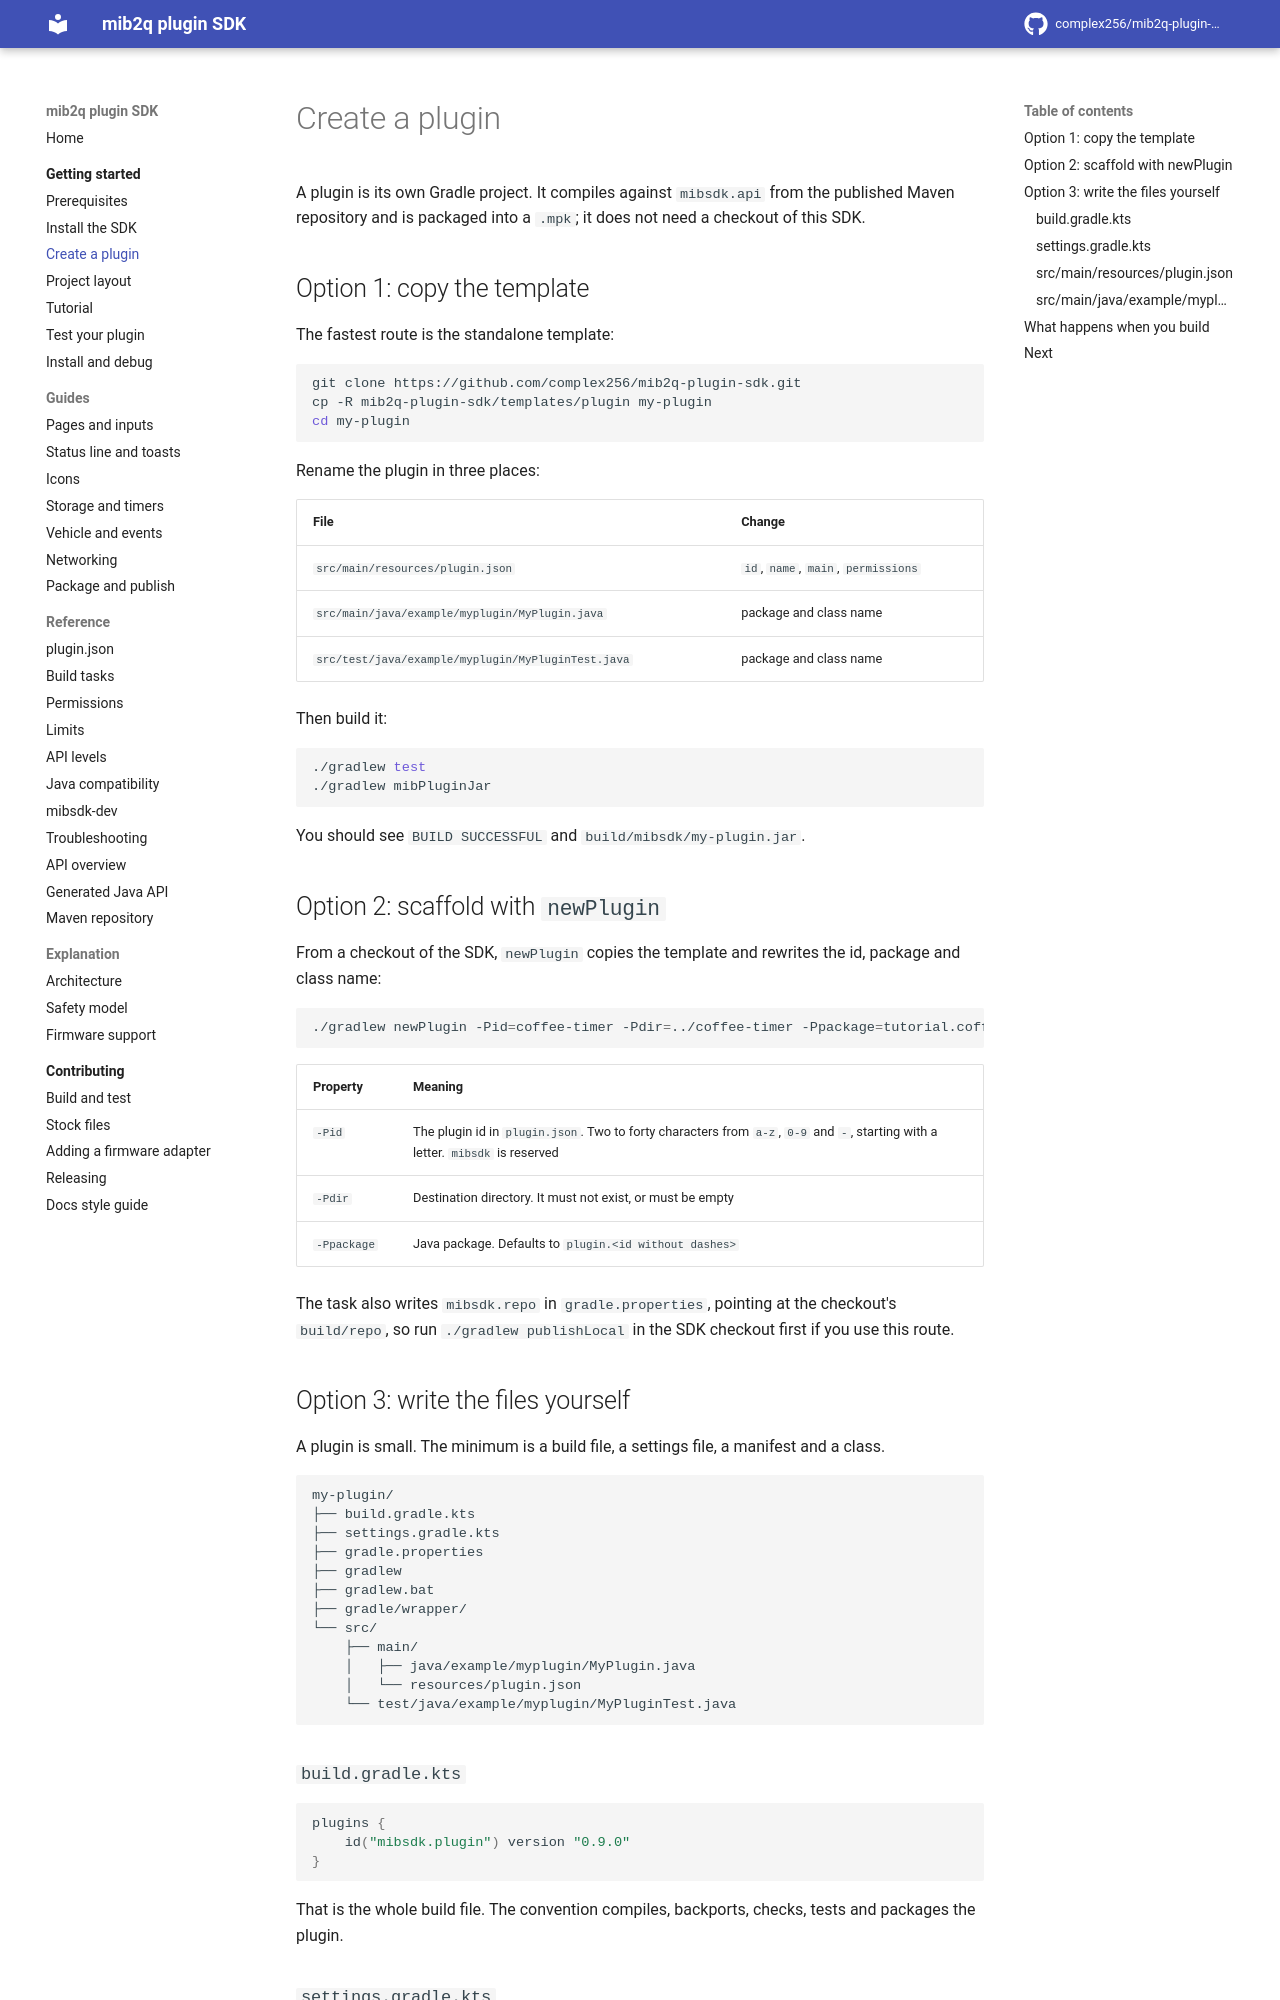

repository: complex256/mib2q-plugin-sdk · page: getting-started/create-a-plugin/index.html · generator: mkdocs

# Create a plugin

A plugin is its own Gradle project. It compiles against `mibsdk.api` from the published Maven repository
and is packaged into a `.mpk`; it does not need a checkout of this SDK.

## Option 1: copy the template

The fastest route is the standalone template:

```sh
git clone https://github.com/complex256/mib2q-plugin-sdk.git
cp -R mib2q-plugin-sdk/templates/plugin my-plugin
cd my-plugin
```

Rename the plugin in three places:

| File | Change |
|---|---|
| `src/main/resources/plugin.json` | `id`, `name`, `main`, `permissions` |
| `src/main/java/example/myplugin/MyPlugin.java` | package and class name |
| `src/test/java/example/myplugin/MyPluginTest.java` | package and class name |

Then build it:

```sh
./gradlew test
./gradlew mibPluginJar
```

You should see `BUILD SUCCESSFUL` and `build/mibsdk/my-plugin.jar`.

## Option 2: scaffold with `newPlugin`

From a checkout of the SDK, `newPlugin` copies the template and rewrites the id, package and class name:

```sh
./gradlew newPlugin -Pid=coffee-timer -Pdir=../coffee-timer -Ppackage=tutorial.coffeetimer
```

| Property | Meaning |
|---|---|
| `-Pid` | The plugin id in `plugin.json`. Two to forty characters from `a-z`, `0-9` and `-`, starting with a letter. `mibsdk` is reserved |
| `-Pdir` | Destination directory. It must not exist, or must be empty |
| `-Ppackage` | Java package. Defaults to `plugin.<id without dashes>` |

The task also writes `mibsdk.repo` in `gradle.properties`, pointing at the checkout's `build/repo`, so
run `./gradlew publishLocal` in the SDK checkout first if you use this route.

## Option 3: write the files yourself

A plugin is small. The minimum is a build file, a settings file, a manifest and a class.

```text
my-plugin/
├── build.gradle.kts
├── settings.gradle.kts
├── gradle.properties
├── gradlew
├── gradlew.bat
├── gradle/wrapper/
└── src/
    ├── main/
    │   ├── java/example/myplugin/MyPlugin.java
    │   └── resources/plugin.json
    └── test/java/example/myplugin/MyPluginTest.java
```

### `build.gradle.kts`

```kotlin
plugins {
    id("mibsdk.plugin") version "0.9.0"
}
```

That is the whole build file. The convention compiles, backports, checks, tests and packages the plugin.
